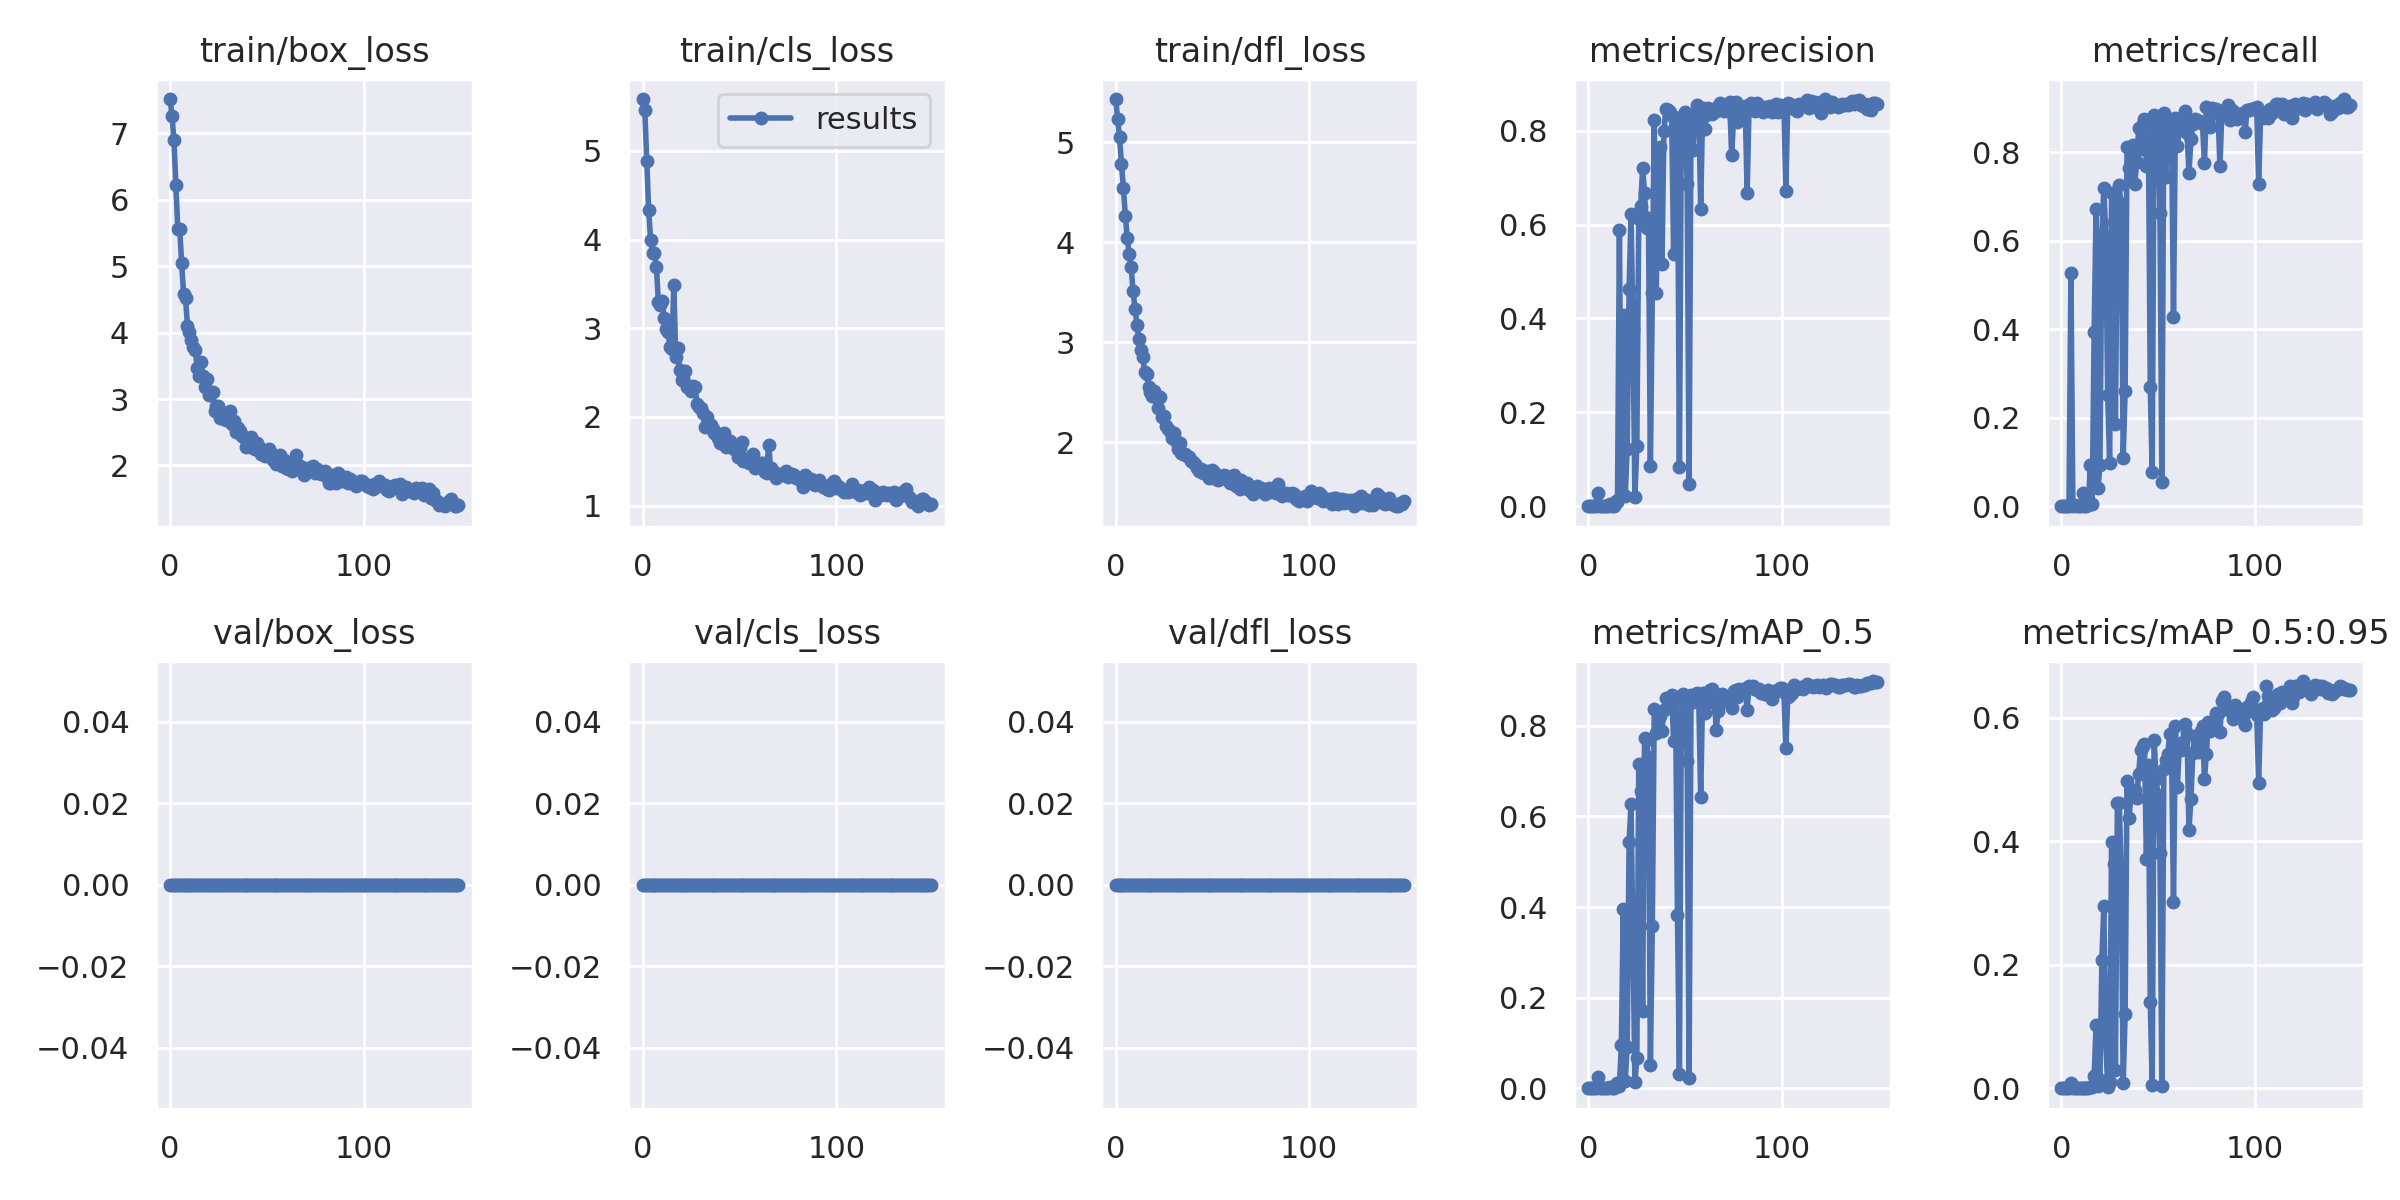

The table this chart was drawn from, first rows:
epoch, train/box_loss, train/cls_loss, train/dfl_loss, metrics/precision, metrics/recall, metrics/mAP_0.5, metrics/mAP_0.5:0.95, val/box_loss, val/cls_loss, val/dfl_loss, x/lr0, x/lr1, x/lr2
0, 7.519, 5.583, 5.43, 0, 0, 0, 0, 0, 0, 0, 0.0856, 0.0016, 0.0016
1, 7.271, 5.461, 5.235, 0, 0, 0, 0, 0, 0, 0, 0.07028, 0.003278, 0.003278
2, 6.901, 4.881, 5.048, 0, 0, 0, 0, 0, 0, 0, 0.05493, 0.004934, 0.004934
3, 6.231, 4.331, 4.784, 0, 0, 0, 0, 0, 0, 0, 0.03957, 0.006567, 0.006567
4, 5.559, 4, 4.54, 0, 0, 0, 0, 0, 0, 0, 0.02418, 0.008178, 0.008178
5, 5.567, 3.846, 4.262, 0.02928, 0.5259, 0.0248, 0.007922, 0, 0, 0, 0.00967, 0.00967, 0.00967
6, 5.042, 3.847, 4.042, 0, 0, 0, 0, 0, 0, 0, 0.00967, 0.00967, 0.00967
7, 4.577, 3.696, 3.881, 0.000423, 0.002463, 0.0002138, 4.2643e-05, 0, 0, 0, 0.009604, 0.009604, 0.009604
8, 4.521, 3.3, 3.748, 0, 0, 0, 0, 0, 0, 0, 0.009538, 0.009538, 0.009538
9, 4.107, 3.264, 3.509, 0, 0, 0, 0, 0, 0, 0, 0.009472, 0.009472, 0.009472
10, 4.009, 3.308, 3.333, 0, 0, 0, 0, 0, 0, 0, 0.009406, 0.009406, 0.009406
11, 3.886, 3.12, 3.169, 0.004597, 0.02993, 0.00291, 0.000441, 0, 0, 0, 0.00934, 0.00934, 0.00934
12, 3.789, 2.995, 3.028, 0, 0, 0, 0, 0, 0, 0, 0.009274, 0.009274, 0.009274
13, 3.744, 2.958, 2.919, 0, 0, 0, 0, 0, 0, 0, 0.009208, 0.009208, 0.009208
14, 3.473, 2.792, 2.847, 0.01191, 0.002463, 0.006149, 0.0006149, 0, 0, 0, 0.009142, 0.009142, 0.009142
15, 3.349, 2.764, 2.703, 0.008897, 0.09281, 0.01112, 0.001437, 0, 0, 0, 0.009076, 0.009076, 0.009076
16, 3.557, 3.486, 2.685, 0.5884, 0.005862, 0.00604, 0.00179, 0, 0, 0, 0.00901, 0.00901, 0.00901
17, 3.343, 2.677, 2.549, 0.02384, 0.3946, 0.09471, 0.0194, 0, 0, 0, 0.008944, 0.008944, 0.008944
18, 3.182, 2.775, 2.502, 0.4074, 0.6725, 0.3962, 0.1027, 0, 0, 0, 0.008878, 0.008878, 0.008878
19, 3.307, 2.534, 2.462, 0.02252, 0.04016, 0.01618, 0.003024, 0, 0, 0, 0.008812, 0.008812, 0.008812
20, 3.063, 2.414, 2.509, 0.1219, 0.09312, 0.09096, 0.01417, 0, 0, 0, 0.008746, 0.008746, 0.008746
21, 3.095, 2.442, 2.454, 0.4626, 0.6161, 0.5435, 0.2084, 0, 0, 0, 0.00868, 0.00868, 0.00868
22, 3.107, 2.52, 2.343, 0.6216, 0.7184, 0.6281, 0.296, 0, 0, 0, 0.008614, 0.008614, 0.008614
23, 2.824, 2.339, 2.448, 0.375, 0.6105, 0.3153, 0.07744, 0, 0, 0, 0.008548, 0.008548, 0.008548
24, 2.898, 2.345, 2.253, 0.02056, 0.2522, 0.01317, 0.002419, 0, 0, 0, 0.008482, 0.008482, 0.008482
25, 2.887, 2.296, 2.255, 0.1288, 0.09811, 0.06589, 0.01026, 0, 0, 0, 0.008416, 0.008416, 0.008416
26, 2.717, 2.349, 2.16, 0.6126, 0.7075, 0.7158, 0.3997, 0, 0, 0, 0.00835, 0.00835, 0.00835
27, 2.809, 2.336, 2.127, 0.6395, 0.6417, 0.6567, 0.3631, 0, 0, 0, 0.008284, 0.008284, 0.008284
28, 2.705, 2.145, 2.106, 0.7215, 0.1869, 0.1699, 0.02916, 0, 0, 0, 0.008218, 0.008218, 0.008218
29, 2.685, 2.108, 2.036, 0.6662, 0.6919, 0.7728, 0.4619, 0, 0, 0, 0.008152, 0.008152, 0.008152
30, 2.748, 2.103, 2.09, 0.5924, 0.7249, 0.7692, 0.462, 0, 0, 0, 0.008086, 0.008086, 0.008086
31, 2.814, 2.042, 2.015, 0.6141, 0.6704, 0.7307, 0.344, 0, 0, 0, 0.00802, 0.00802, 0.00802
32, 2.626, 1.887, 1.935, 0.08557, 0.1086, 0.05149, 0.00842, 0, 0, 0, 0.007954, 0.007954, 0.007954
33, 2.674, 2.004, 1.986, 0.4552, 0.2595, 0.359, 0.1196, 0, 0, 0, 0.007888, 0.007888, 0.007888
34, 2.506, 1.894, 1.885, 0.823, 0.8114, 0.8381, 0.4973, 0, 0, 0, 0.007822, 0.007822, 0.007822
35, 2.566, 1.909, 1.877, 0.4535, 0.7633, 0.7849, 0.4386, 0, 0, 0, 0.007756, 0.007756, 0.007756
36, 2.511, 1.869, 1.878, 0.687, 0.7349, 0.8297, 0.472, 0, 0, 0, 0.00769, 0.00769, 0.00769
37, 2.45, 1.815, 1.862, 0.7658, 0.8166, 0.8219, 0.4779, 0, 0, 0, 0.007624, 0.007624, 0.007624
38, 2.429, 1.817, 1.846, 0.5166, 0.7283, 0.7894, 0.4834, 0, 0, 0, 0.007558, 0.007558, 0.007558
39, 2.281, 1.76, 1.808, 0.8001, 0.7771, 0.8338, 0.4704, 0, 0, 0, 0.007492, 0.007492, 0.007492
40, 2.328, 1.706, 1.796, 0.8464, 0.8534, 0.8622, 0.5094, 0, 0, 0, 0.007426, 0.007426, 0.007426
41, 2.304, 1.706, 1.78, 0.845, 0.807, 0.844, 0.5488, 0, 0, 0, 0.00736, 0.00736, 0.00736
42, 2.428, 1.82, 1.737, 0.839, 0.8635, 0.86, 0.5543, 0, 0, 0, 0.007294, 0.007294, 0.007294
43, 2.256, 1.659, 1.707, 0.8308, 0.8744, 0.8688, 0.5582, 0, 0, 0, 0.007228, 0.007228, 0.007228
44, 2.248, 1.671, 1.733, 0.5376, 0.7683, 0.7671, 0.3711, 0, 0, 0, 0.007162, 0.007162, 0.007162
45, 2.337, 1.729, 1.69, 0.822, 0.861, 0.8625, 0.5232, 0, 0, 0, 0.007096, 0.007096, 0.007096
46, 2.273, 1.676, 1.704, 0.8277, 0.2702, 0.3826, 0.1401, 0, 0, 0, 0.00703, 0.00703, 0.00703
47, 2.166, 1.634, 1.71, 0.08451, 0.07828, 0.03213, 0.004498, 0, 0, 0, 0.006964, 0.006964, 0.006964
48, 2.225, 1.631, 1.645, 0.8294, 0.8841, 0.865, 0.564, 0, 0, 0, 0.006898, 0.006898, 0.006898
49, 2.141, 1.547, 1.691, 0.8068, 0.855, 0.87, 0.5007, 0, 0, 0, 0.006832, 0.006832, 0.006832
50, 2.206, 1.646, 1.716, 0.8394, 0.8633, 0.8313, 0.4752, 0, 0, 0, 0.006766, 0.006766, 0.006766
51, 2.246, 1.713, 1.696, 0.686, 0.6619, 0.7228, 0.3805, 0, 0, 0, 0.0067, 0.0067, 0.0067
52, 2.185, 1.5, 1.634, 0.04728, 0.05556, 0.02201, 0.003472, 0, 0, 0, 0.006634, 0.006634, 0.006634
53, 2.08, 1.525, 1.623, 0.8243, 0.8881, 0.8685, 0.5165, 0, 0, 0, 0.006568, 0.006568, 0.006568
54, 2.112, 1.51, 1.625, 0.7584, 0.7437, 0.8531, 0.5323, 0, 0, 0, 0.006502, 0.006502, 0.006502
55, 2.026, 1.481, 1.661, 0.8347, 0.8554, 0.8677, 0.5411, 0, 0, 0, 0.006436, 0.006436, 0.006436
56, 2.056, 1.539, 1.668, 0.8554, 0.8689, 0.8727, 0.5733, 0, 0, 0, 0.00637, 0.00637, 0.00637
57, 2.158, 1.587, 1.657, 0.8473, 0.8523, 0.8573, 0.5459, 0, 0, 0, 0.006304, 0.006304, 0.006304
58, 1.998, 1.427, 1.634, 0.634, 0.4269, 0.6429, 0.3024, 0, 0, 0, 0.006238, 0.006238, 0.006238
59, 2.088, 1.467, 1.593, 0.8486, 0.8764, 0.8726, 0.5864, 0, 0, 0, 0.006172, 0.006172, 0.006172
... 90 more rows
